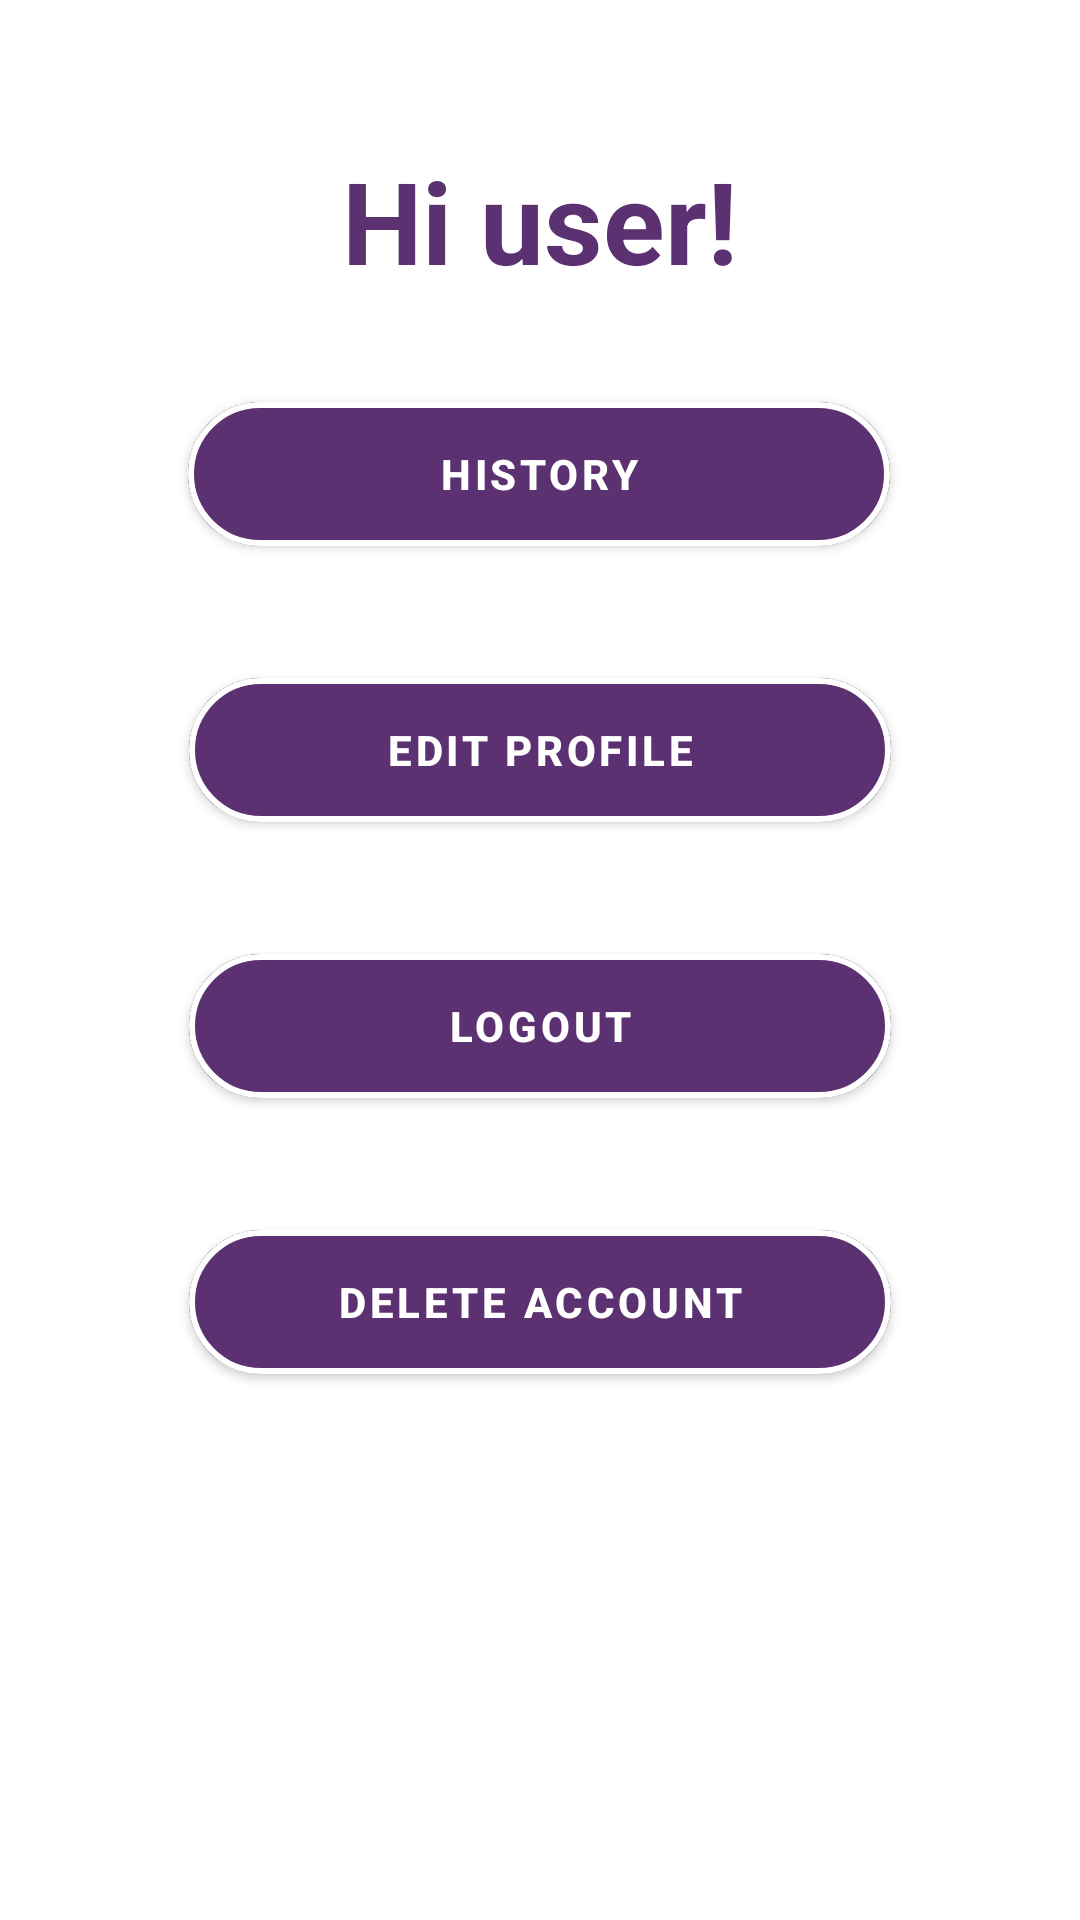

Layout XML and referenced resources for this Android screen:
<!-- AndroidManifest.xml: application theme Theme.CarSharing -->
<!-- res/layout/fragment_profile.xml -->
<?xml version="1.0" encoding="utf-8"?>
<androidx.constraintlayout.widget.ConstraintLayout
    xmlns:android="http://schemas.android.com/apk/res/android"
    xmlns:app="http://schemas.android.com/apk/res-auto"
    xmlns:tools="http://schemas.android.com/tools"
    android:layout_width="match_parent"
    android:layout_height="match_parent"
    android:background="@drawable/profile_background2"
    tools:context=".MainActivity">

    <androidx.constraintlayout.widget.Guideline
        android:id="@+id/top_guideline"
        android:layout_width="wrap_content"
        android:layout_height="wrap_content"
        android:orientation="horizontal"
        app:layout_constraintGuide_percent="0.15" />

    <androidx.constraintlayout.widget.Guideline
        android:id="@+id/right_guideline"
        android:layout_width="wrap_content"
        android:layout_height="wrap_content"
        android:orientation="vertical"
        app:layout_constraintGuide_percent="0.90" />

    <androidx.constraintlayout.widget.Guideline
        android:id="@+id/left_guideline"
        android:layout_width="wrap_content"
        android:layout_height="wrap_content"
        android:orientation="vertical"
        app:layout_constraintGuide_percent="0.1" />
    <androidx.constraintlayout.widget.Guideline
        android:id="@+id/middle_guide"
        android:layout_width="wrap_content"
        android:layout_height="wrap_content"
        android:orientation="vertical"
        app:layout_constraintGuide_percent="0.5"/>


    <TextView
        android:id="@+id/textView"
        android:layout_width="match_parent"
        android:layout_height="wrap_content"
        android:layout_marginTop="48dp"
        android:text="Hi user!"
        android:textAlignment="center"
        android:textColor="#5B3171"
        android:textSize="38sp"
        android:textStyle="bold"
        app:layout_constraintEnd_toEndOf="parent"
        app:layout_constraintHorizontal_bias="0.0"
        app:layout_constraintStart_toStartOf="parent"
        app:layout_constraintTop_toTopOf="parent">

    </TextView>

    <com.google.android.material.button.MaterialButton
        android:id="@+id/buttonHistory"
        android:layout_width="0dp"
        android:layout_height="60dp"
        android:layout_marginTop="32dp"
        android:text="History"
        android:backgroundTint="#5B3171"
        android:textColor="@color/white"
        android:textStyle="bold"
        app:strokeColor="@color/white"
        app:strokeWidth="2dp"
        app:cornerRadius="32dp"
        app:layout_constraintEnd_toEndOf="parent"
        app:layout_constraintHorizontal_bias="0.497"
        app:layout_constraintStart_toStartOf="parent"
        app:layout_constraintTop_toBottomOf="@id/top_guideline"
        app:layout_constraintWidth_percent="0.65"
         />

    <com.google.android.material.button.MaterialButton
        android:id="@+id/buttonEdit"
        android:layout_width="0dp"
        app:layout_constraintWidth_percent="0.65"
        android:layout_height="60dp"
        android:text="Edit Profile"
        android:backgroundTint="#5B3171"
        android:textColor="@color/white"
        android:textStyle="bold"
        app:strokeColor="@color/white"
        app:strokeWidth="2dp"
        app:cornerRadius="32dp"
        app:layout_constraintStart_toStartOf="parent"
        app:layout_constraintEnd_toEndOf="parent"
        app:layout_constraintTop_toBottomOf="@+id/buttonHistory"
        android:layout_marginTop="32dp"

        />
    <com.google.android.material.button.MaterialButton
        android:id="@+id/buttonLogout"
        android:layout_width="0dp"
        app:layout_constraintWidth_percent="0.65"
        android:layout_height="60dp"
        android:text="Logout"
        android:backgroundTint="#5B3171"
        android:textColor="@color/white"
        android:textStyle="bold"
        app:strokeColor="@color/white"
        app:strokeWidth="2dp"
        app:cornerRadius="32dp"
        app:layout_constraintStart_toStartOf="parent"
        app:layout_constraintEnd_toEndOf="parent"
        app:layout_constraintTop_toBottomOf="@+id/buttonEdit"
        android:layout_marginTop="32dp"

        />

    <com.google.android.material.button.MaterialButton
        android:id="@+id/buttonDelete"
        android:layout_width="0dp"
        app:layout_constraintWidth_percent="0.65"
        android:layout_height="60dp"
        android:text="Delete Account"
        android:backgroundTint="#5B3171"
        android:textColor="@color/white"
        android:textStyle="bold"
        app:strokeColor="@color/white"
        app:strokeWidth="2dp"
        app:cornerRadius="32dp"
        app:layout_constraintStart_toStartOf="parent"
        app:layout_constraintEnd_toEndOf="parent"
        app:layout_constraintTop_toBottomOf="@+id/buttonLogout"
        android:layout_marginTop="32dp"/>

    <androidx.cardview.widget.CardView
        android:layout_width="0dp"
        android:layout_height="wrap_content"
        app:layout_constraintStart_toStartOf="@id/left_guideline"
        app:layout_constraintEnd_toEndOf="@id/right_guideline"
        android:layout_marginTop="20dp"
        app:layout_constraintTop_toBottomOf="@id/top_guideline"
        app:cardCornerRadius="28dp"
        android:id="@+id/card_view"
        android:visibility="gone"
        >
    <LinearLayout
        android:id="@+id/linearlayout"
        android:layout_width="match_parent"
        android:layout_height="wrap_content"
        android:orientation="vertical"
        android:padding="28dp"
        android:layout_gravity="center_horizontal">

    <TextView
        android:id="@+id/delete_acc"
        android:layout_width="match_parent"
        android:layout_height="wrap_content"
        android:gravity="center_horizontal"
        android:text="Are you sure you want to delete your account?"
        android:textStyle="bold"
        android:textColor="#5B3171"
        android:textSize="24sp"/>


    <com.google.android.material.button.MaterialButton
        android:id="@+id/buttonYes"
        android:layout_width="80dp"
        app:layout_constraintWidth_percent="0.5"
        android:layout_height="60dp"
        android:text="Yes"
        android:backgroundTint="#06A621"
        android:textColor="@color/white"
        android:textStyle="bold"
        app:cornerRadius="32dp"
        android:layout_marginTop="32dp"
        android:gravity="center"
        android:layout_gravity="center_horizontal"/>

    <com.google.android.material.button.MaterialButton
        android:id="@+id/buttonNo"
        android:layout_width="80dp"
        app:layout_constraintWidth_percent="0.5"
        android:layout_height="60dp"
        android:text="No"
        android:backgroundTint="#F41100"
        android:textColor="@color/white"
        android:textStyle="bold"
        app:cornerRadius="32dp"
        android:layout_marginTop="32dp"
        android:gravity="center"
        android:layout_gravity="center_horizontal"/>
    </LinearLayout>
    </androidx.cardview.widget.CardView>

</androidx.constraintlayout.widget.ConstraintLayout>
<!-- resources referenced by this layout -->
<resources>
  <color name="white">#FFFFFFFF</color>
  <style name="Theme.CarSharing" parent="Theme.MaterialComponents.DayNight.NoActionBar">
          
          <item name="colorPrimary">@color/myPrimary</item>
          <item name="colorPrimaryVariant">@color/myPrimary</item>
          <item name="colorOnPrimary">@color/white</item>
          
          <item name="colorSecondary">@color/mySecondary</item>
          <item name="colorSecondaryVariant">@color/mySecondary</item>
          <item name="colorOnSecondary">@color/black</item>
          
          <item name="android:statusBarColor">@color/myPrimary</item>
          
      </style>
  <color name="myPrimary">#5E35B1</color>
  <color name="mySecondary">#673AB7</color>
  <color name="black">#FF000000</color>
</resources>
